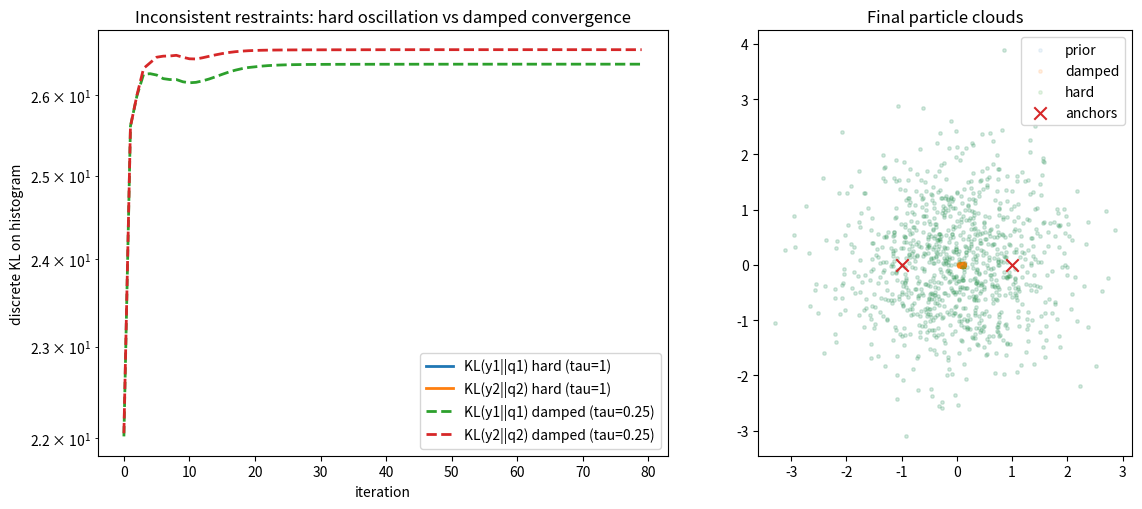

Write the Python code that produced this figure.
# quantbayes/pkstruct/demos/demo_inconsistent_restraints_relaxed_ipf.py
from __future__ import annotations

from pathlib import Path
import numpy as np
import matplotlib.pyplot as plt
from scipy.stats import norm

OUT_DIR = Path("reports/pkstruct/inconsistent_restraints_relaxed_ipf")
OUT_DIR.mkdir(parents=True, exist_ok=True)


def trunc_normal_pdf(
    x: np.ndarray, *, mean: float, sd: float, low: float = 0.0, high: float = np.inf
) -> np.ndarray:
    x = np.asarray(x, dtype=float)
    z = (x - mean) / sd
    pdf = norm.pdf(z) / sd
    Z = norm.cdf((high - mean) / sd) - norm.cdf((low - mean) / sd)
    return pdf / max(float(Z), 1e-12)


def distance(x: np.ndarray, a: np.ndarray) -> np.ndarray:
    return np.linalg.norm(x - a[None, :], axis=-1)


def hist_density(
    values: np.ndarray, weights: np.ndarray, bins: np.ndarray
) -> tuple[np.ndarray, np.ndarray]:
    """
    Weighted histogram density estimate on bins.
    Returns (pdf_per_bin, mass_per_bin).
    """
    values = np.asarray(values, dtype=float).reshape(-1)
    weights = np.asarray(weights, dtype=float).reshape(-1)
    weights = weights / np.sum(weights)

    counts, _ = np.histogram(values, bins=bins, weights=weights)
    binw = np.diff(bins)
    mass = counts  # already sums to 1 approximately
    pdf = mass / (binw + 1e-12)
    return pdf, mass


def kl_discrete(p_mass: np.ndarray, q_mass: np.ndarray, eps: float = 1e-12) -> float:
    p = np.asarray(p_mass, dtype=float)
    q = np.asarray(q_mass, dtype=float)
    p = p / max(float(np.sum(p)), eps)
    q = q / max(float(np.sum(q)), eps)
    p = np.clip(p, eps, 1.0)
    q = np.clip(q, eps, 1.0)
    return float(np.sum(p * np.log(p / q)))


def main():
    rng = np.random.default_rng(0)

    # Prior over x in R^2
    n = 80_000
    X = rng.normal(size=(n, 2))  # N(0,I)
    w = np.ones(n, dtype=float) / n

    # Two anchor points separated by distance d=2.0
    a1 = np.array([-1.0, 0.0])
    a2 = np.array([+1.0, 0.0])
    d_anchors = float(np.linalg.norm(a1 - a2))
    print(f"Anchor distance d={d_anchors:.3f}")

    # Coarse observables: y1=||x-a1||, y2=||x-a2||
    def y1_fn(x):
        return distance(x, a1)

    def y2_fn(x):
        return distance(x, a2)

    # Inconsistent soft evidences: both very small (but y1+y2 >= d must hold)
    q1_mean, q1_sd = 0.15, 0.03
    q2_mean, q2_sd = 0.15, 0.03

    # Histogram grid
    y_max = 5.0
    bins = np.linspace(0.0, y_max, 220)
    mids = 0.5 * (bins[:-1] + bins[1:])
    binw = np.diff(bins)

    # Evidence masses on bins (approx by pdf(mid)*binw then normalize)
    q1_pdf = trunc_normal_pdf(mids, mean=q1_mean, sd=q1_sd, low=0.0)
    q2_pdf = trunc_normal_pdf(mids, mean=q2_mean, sd=q2_sd, low=0.0)
    q1_mass = q1_pdf * binw
    q2_mass = q2_pdf * binw
    q1_mass = q1_mass / np.sum(q1_mass)
    q2_mass = q2_mass / np.sum(q2_mass)

    def one_run(tau: float, num_iters: int = 60, resample_every: int = 5) -> dict:
        Xc = X.copy()
        wc = w.copy()

        kl1_hist, kl2_hist = [], []

        for it in range(num_iters):
            y1 = y1_fn(Xc)
            y2 = y2_fn(Xc)

            p1_pdf, p1_mass = hist_density(y1, wc, bins)
            p2_pdf, p2_mass = hist_density(y2, wc, bins)

            kl1_hist.append(kl_discrete(p1_mass, q1_mass))
            kl2_hist.append(kl_discrete(p2_mass, q2_mass))

            # Update toward constraint 1
            idx1 = np.clip(np.digitize(y1, bins) - 1, 0, p1_pdf.size - 1)
            p1_y = p1_pdf[idx1]
            q1_y = trunc_normal_pdf(y1, mean=q1_mean, sd=q1_sd, low=0.0)
            ratio1 = (q1_y / (p1_y + 1e-12)) ** tau
            wc = wc * ratio1
            wc = wc / np.sum(wc)

            # Update toward constraint 2
            y2 = y2_fn(Xc)
            p2_pdf, _ = hist_density(y2, wc, bins)
            idx2 = np.clip(np.digitize(y2, bins) - 1, 0, p2_pdf.size - 1)
            p2_y = p2_pdf[idx2]
            q2_y = trunc_normal_pdf(y2, mean=q2_mean, sd=q2_sd, low=0.0)
            ratio2 = (q2_y / (p2_y + 1e-12)) ** tau
            wc = wc * ratio2
            wc = wc / np.sum(wc)

            # Occasional resampling for particle health
            if (resample_every > 0) and ((it + 1) % resample_every == 0):
                ess = 1.0 / np.sum(wc * wc)
                # resample if ESS is low
                if ess < 0.25 * n:
                    idx = rng.choice(n, size=n, replace=True, p=wc)
                    Xc = Xc[idx]
                    wc = np.ones(n, dtype=float) / n

        return dict(X=Xc, w=wc, kl1=np.array(kl1_hist), kl2=np.array(kl2_hist))

    # Compare: hard projections (tau=1) vs damped (tau<1)
    hard = one_run(tau=1.0, num_iters=80)
    damp = one_run(tau=0.25, num_iters=80)

    # Plot KL traces
    fig = plt.figure(figsize=(12.5, 5.2))
    ax1 = fig.add_subplot(1, 2, 1)
    ax1.plot(hard["kl1"], linewidth=2, label="KL(y1||q1) hard (tau=1)")
    ax1.plot(hard["kl2"], linewidth=2, label="KL(y2||q2) hard (tau=1)")
    ax1.plot(
        damp["kl1"], linewidth=2, linestyle="--", label="KL(y1||q1) damped (tau=0.25)"
    )
    ax1.plot(
        damp["kl2"], linewidth=2, linestyle="--", label="KL(y2||q2) damped (tau=0.25)"
    )
    ax1.set_yscale("log")
    ax1.set_xlabel("iteration")
    ax1.set_ylabel("discrete KL on histogram")
    ax1.set_title("Inconsistent restraints: hard oscillation vs damped convergence")
    ax1.legend()

    # Scatter: final particle clouds
    ax2 = fig.add_subplot(1, 2, 2)
    ax2.scatter(X[::80, 0], X[::80, 1], s=6, alpha=0.08, label="prior")
    ax2.scatter(damp["X"][::80, 0], damp["X"][::80, 1], s=6, alpha=0.12, label="damped")
    ax2.scatter(hard["X"][::80, 0], hard["X"][::80, 1], s=6, alpha=0.12, label="hard")
    ax2.scatter([a1[0], a2[0]], [a1[1], a2[1]], s=80, marker="x", label="anchors")
    ax2.set_aspect("equal", "box")
    ax2.set_title("Final particle clouds")
    ax2.legend()

    fig.tight_layout()
    fig_path = OUT_DIR / "relaxed_ipf.png"
    fig.savefig(fig_path, dpi=200, bbox_inches="tight")

    summary = (
        "=== Inconsistent restraints: relaxed IPF demo ===\n"
        f"anchors distance d={d_anchors:.3f}\n"
        f"q1 ~ TN(mean={q1_mean}, sd={q1_sd}), q2 ~ TN(mean={q2_mean}, sd={q2_sd})\n"
        "Expectation: constraints incompatible, so exact enforcement is impossible.\n"
        f"Saved figure: {fig_path}\n"
    )
    (OUT_DIR / "summary.txt").write_text(summary)
    print(summary)


if __name__ == "__main__":
    main()
